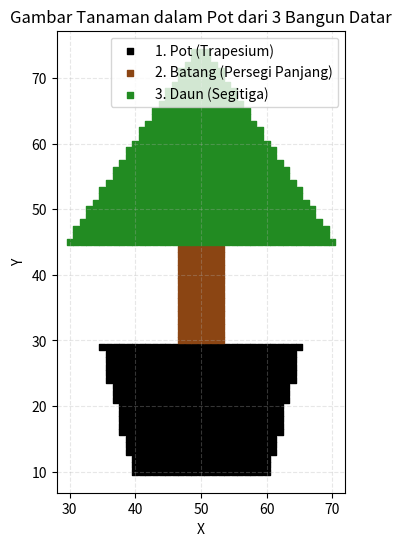

This chart was generated by the following Python code:
import matplotlib.pyplot as plt

def fill_polygon(vertices):
    """Mengisi area di dalam poligon (untuk pot dan daun segitiga)."""
    min_y = min(v[1] for v in vertices)
    max_y = max(v[1] for v in vertices)
    filled_points = []
    
    for y in range(min_y, max_y + 1):
        intersections = []
        for i in range(len(vertices)):
            x0, y0 = vertices[i]
            x1, y1 = vertices[(i + 1) % len(vertices)]
            if (y0 <= y < y1) or (y1 <= y < y0):
                if y0 != y1:
                    x_intersect = x0 + (y - y0) * (x1 - x0) / (y1 - y0)
                    intersections.append(x_intersect)
        intersections.sort()
        for i in range(0, len(intersections) - 1, 2):
            x_start = int(round(intersections[i]))
            x_end = int(round(intersections[i+1]))
            for x in range(x_start, x_end + 1):
                filled_points.append((x, y))
    return filled_points

# 3 Bangun Datar Pembentuk Tanaman dalam Pot:
# 1. Trapesium (Pot Bunga di bagian bawah)
pot = [(40, 10), (60, 10), (65, 30), (35, 30)]

# 2. Persegi Panjang (Batang / Tangkai Tanaman)
batang = [(47, 30), (53, 30), (53, 45), (47, 45)]

# 3. Segitiga (Daun Tanaman yang Rimbun di atas)
daun = [(30, 45), (70, 45), (50, 75)]

# Dapatkan titik isi untuk masing-masing bangun datar
filled_p = fill_polygon(pot)
filled_b = fill_polygon(batang)
filled_d = fill_polygon(daun)

# Pisahkan koordinat X dan Y untuk plotting
xp, yp = zip(*filled_p) if filled_p else ([], [])
xb, yb = zip(*filled_b) if filled_b else ([], [])
xd, yd = zip(*filled_d) if filled_d else ([], [])

# Tampilkan hasil gambar penuh warna
plt.figure(figsize=(6, 6))
plt.scatter(xp, yp, color='black', s=15, marker='s', label='1. Pot (Trapesium)')
plt.scatter(xb, yb, color='saddlebrown', s=15, marker='s', label='2. Batang (Persegi Panjang)')
plt.scatter(xd, yd, color='forestgreen', s=15, marker='s', label='3. Daun (Segitiga)')

plt.title("Gambar Tanaman dalam Pot dari 3 Bangun Datar")
plt.xlabel("X")
plt.ylabel("Y")
plt.legend(loc='upper right')
plt.grid(True, linestyle='--', alpha=0.3)
plt.gca().set_aspect('equal', adjustable='box')
plt.show()
